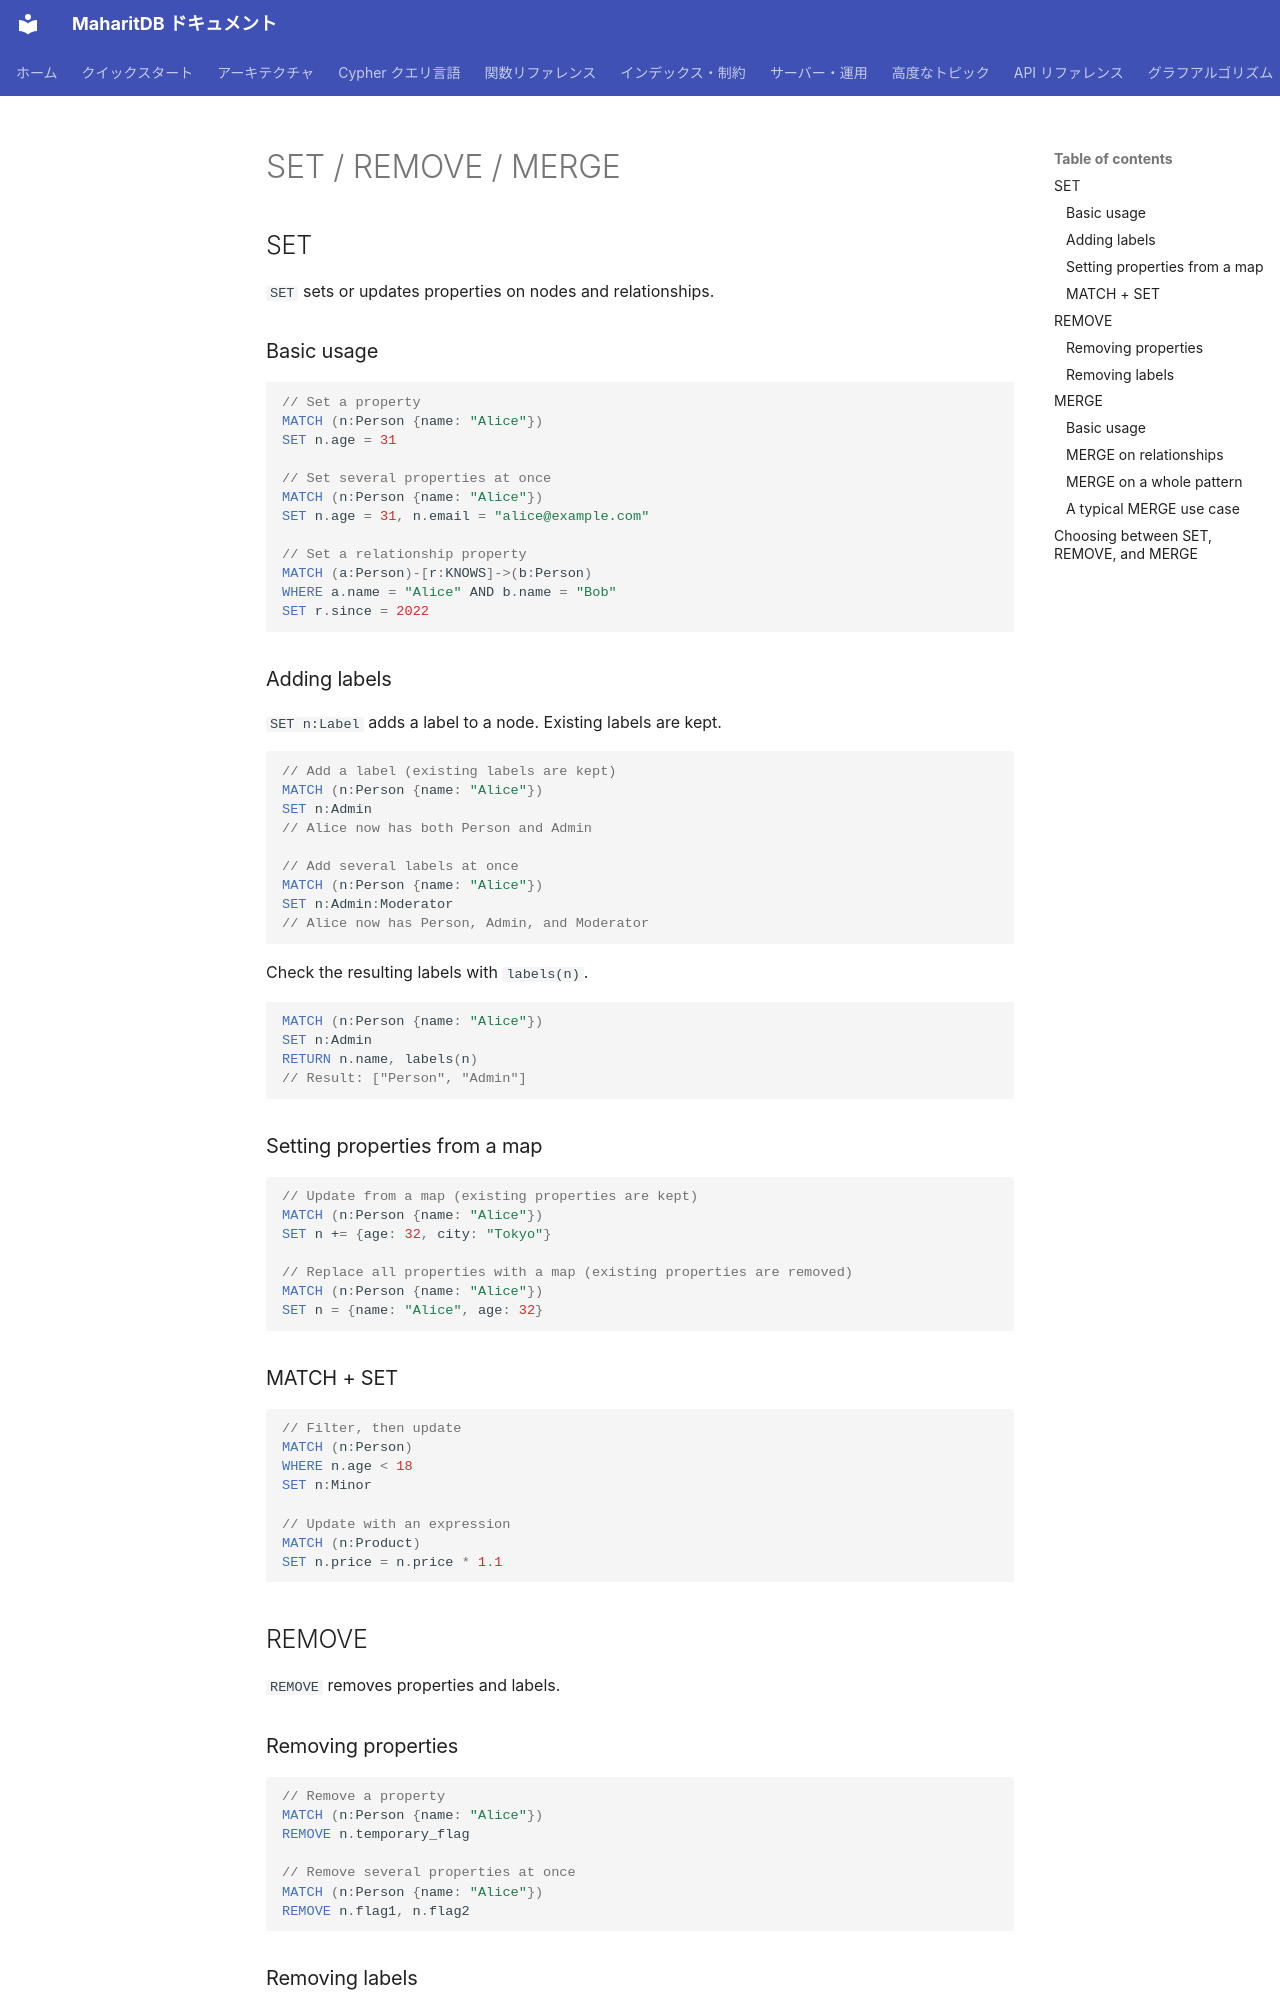

repository: Moto1829/maharit-db · page: cypher/set-remove-merge.en/index.html · generator: mkdocs

---
title: SET / REMOVE / MERGE
parent: Cypher query language
nav_order: 3
source_commit: 52f38528
---

# SET / REMOVE / MERGE

## SET

`SET` sets or updates properties on nodes and relationships.

### Basic usage

```cypher
// Set a property
MATCH (n:Person {name: "Alice"})
SET n.age = 31

// Set several properties at once
MATCH (n:Person {name: "Alice"})
SET n.age = 31, n.email = "alice@example.com"

// Set a relationship property
MATCH (a:Person)-[r:KNOWS]->(b:Person)
WHERE a.name = "Alice" AND b.name = "Bob"
SET r.since = 2022
```

### Adding labels

`SET n:Label` adds a label to a node. Existing labels are kept.

```cypher
// Add a label (existing labels are kept)
MATCH (n:Person {name: "Alice"})
SET n:Admin
// Alice now has both Person and Admin

// Add several labels at once
MATCH (n:Person {name: "Alice"})
SET n:Admin:Moderator
// Alice now has Person, Admin, and Moderator
```

Check the resulting labels with `labels(n)`.

```cypher
MATCH (n:Person {name: "Alice"})
SET n:Admin
RETURN n.name, labels(n)
// Result: ["Person", "Admin"]
```

### Setting properties from a map

```cypher
// Update from a map (existing properties are kept)
MATCH (n:Person {name: "Alice"})
SET n += {age: 32, city: "Tokyo"}

// Replace all properties with a map (existing properties are removed)
MATCH (n:Person {name: "Alice"})
SET n = {name: "Alice", age: 32}
```

### MATCH + SET

```cypher
// Filter, then update
MATCH (n:Person)
WHERE n.age < 18
SET n:Minor

// Update with an expression
MATCH (n:Product)
SET n.price = n.price * 1.1
```

## REMOVE

`REMOVE` removes properties and labels.

### Removing properties

```cypher
// Remove a property
MATCH (n:Person {name: "Alice"})
REMOVE n.temporary_flag

// Remove several properties at once
MATCH (n:Person {name: "Alice"})
REMOVE n.flag1, n.flag2
```
